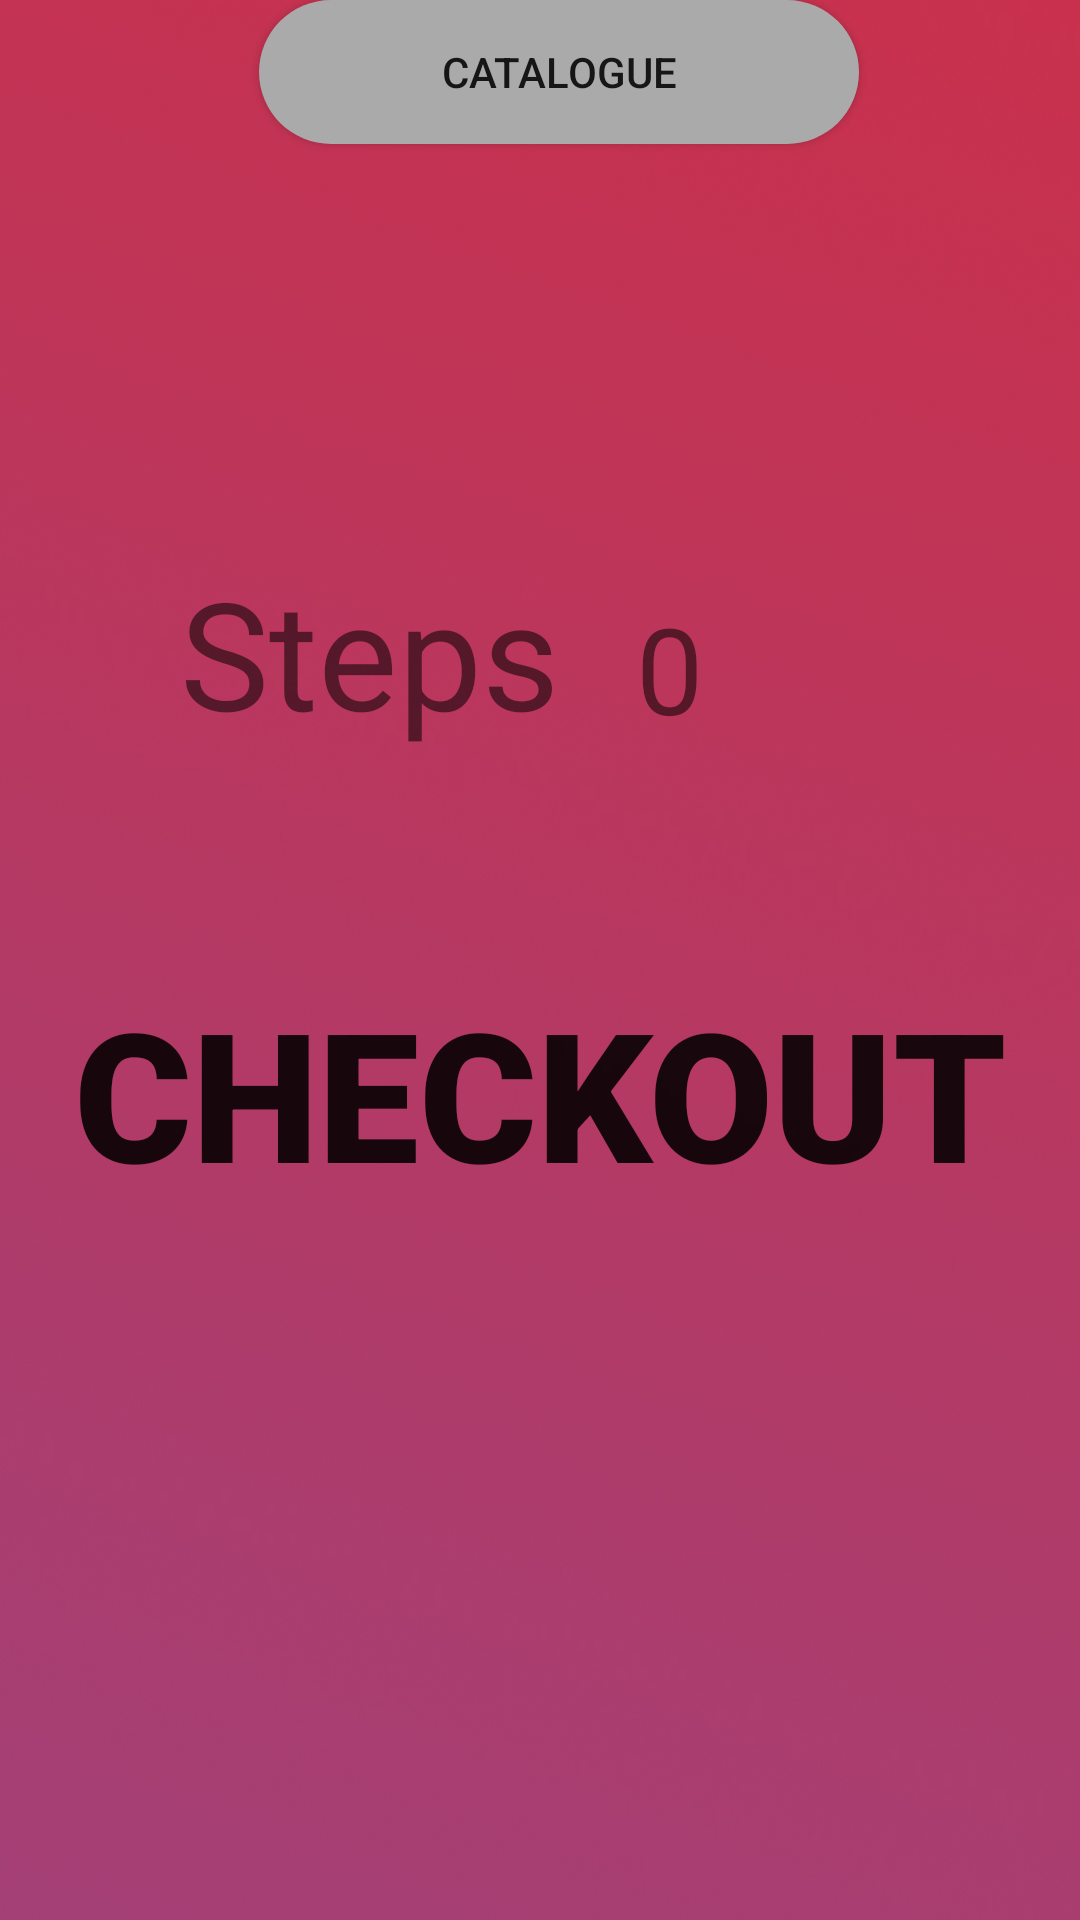

Produce the Android XML layout that renders to this screen, including the resource entries it uses.
<!-- AndroidManifest.xml: application theme AppTheme -->
<!-- res/layout/activity_stepcount.xml -->
<?xml version="1.0" encoding="utf-8"?>
<android.support.constraint.ConstraintLayout xmlns:android="http://schemas.android.com/apk/res/android"
    xmlns:app="http://schemas.android.com/apk/res-auto"
    xmlns:tools="http://schemas.android.com/tools"
    android:id="@+id/ctg_btn"
    android:layout_width="match_parent"
    android:layout_height="match_parent"
    android:background="@drawable/bg2"
    tools:context=".stepcount">


    <TextView
        android:id="@+id/tv_info"
        android:layout_width="wrap_content"
        android:layout_height="wrap_content"
        android:layout_marginStart="60dp"
        android:layout_marginLeft="60dp"
        android:layout_marginTop="184dp"
        android:text="Steps"
        android:textSize="50sp"
        app:layout_constraintStart_toStartOf="parent"
        app:layout_constraintTop_toTopOf="parent" />

    <TextView
        android:id="@+id/tv_steps"
        android:layout_width="162dp"
        android:layout_height="0dp"
        android:layout_marginStart="212dp"
        android:layout_marginLeft="212dp"
        android:layout_marginTop="196dp"
        android:text="0"
        android:textSize="40sp"
        app:layout_constraintStart_toStartOf="parent"
        app:layout_constraintTop_toTopOf="parent" />

    <Button
        android:id="@+id/chck_btn"
        android:layout_width="wrap_content"
        android:layout_height="wrap_content"
        android:layout_marginTop="324dp"
        android:background="@color/wallet_highlighted_text_holo_light"
        android:fontFamily="sans-serif-black"
        android:text="CHECKOUT"
        android:textColor="@color/viewfinder_border"
        android:textSize="60sp"
        app:layout_constraintEnd_toEndOf="parent"
        app:layout_constraintStart_toStartOf="parent"
        app:layout_constraintTop_toTopOf="parent" />

    <Button
        android:id="@+id/bt"
        android:layout_width="wrap_content"
        android:layout_height="wrap_content"
        android:width="200dp"
        android:background="@drawable/loginbutton"
        android:text="Catalogue"
        app:layout_constraintEnd_toEndOf="parent"
        app:layout_constraintHorizontal_bias="0.54"
        app:layout_constraintStart_toStartOf="parent"
        app:layout_constraintTop_toTopOf="parent" />

</android.support.constraint.ConstraintLayout>
<!-- resources referenced by this layout -->
<resources>
  <!-- drawable bg2: jpg bitmap (drawable, 225684 bytes) -->
  <!-- drawable loginbutton (drawable) -->
  <?xml version="1.0" encoding="utf-8"?>
  <shape xmlns:android="http://schemas.android.com/apk/res/android">
  <solid android:color="@android:color/darker_gray"></solid>
      <corners android:radius="640dp"/>
  </shape>
  <style name="AppTheme" parent="Theme.AppCompat.Light.DarkActionBar">
          
  
  
          <item name="colorPrimaryDark">@color/colorPrimaryDark1</item>
      </style>
  <color name="colorPrimaryDark1">#399C59</color>
</resources>
